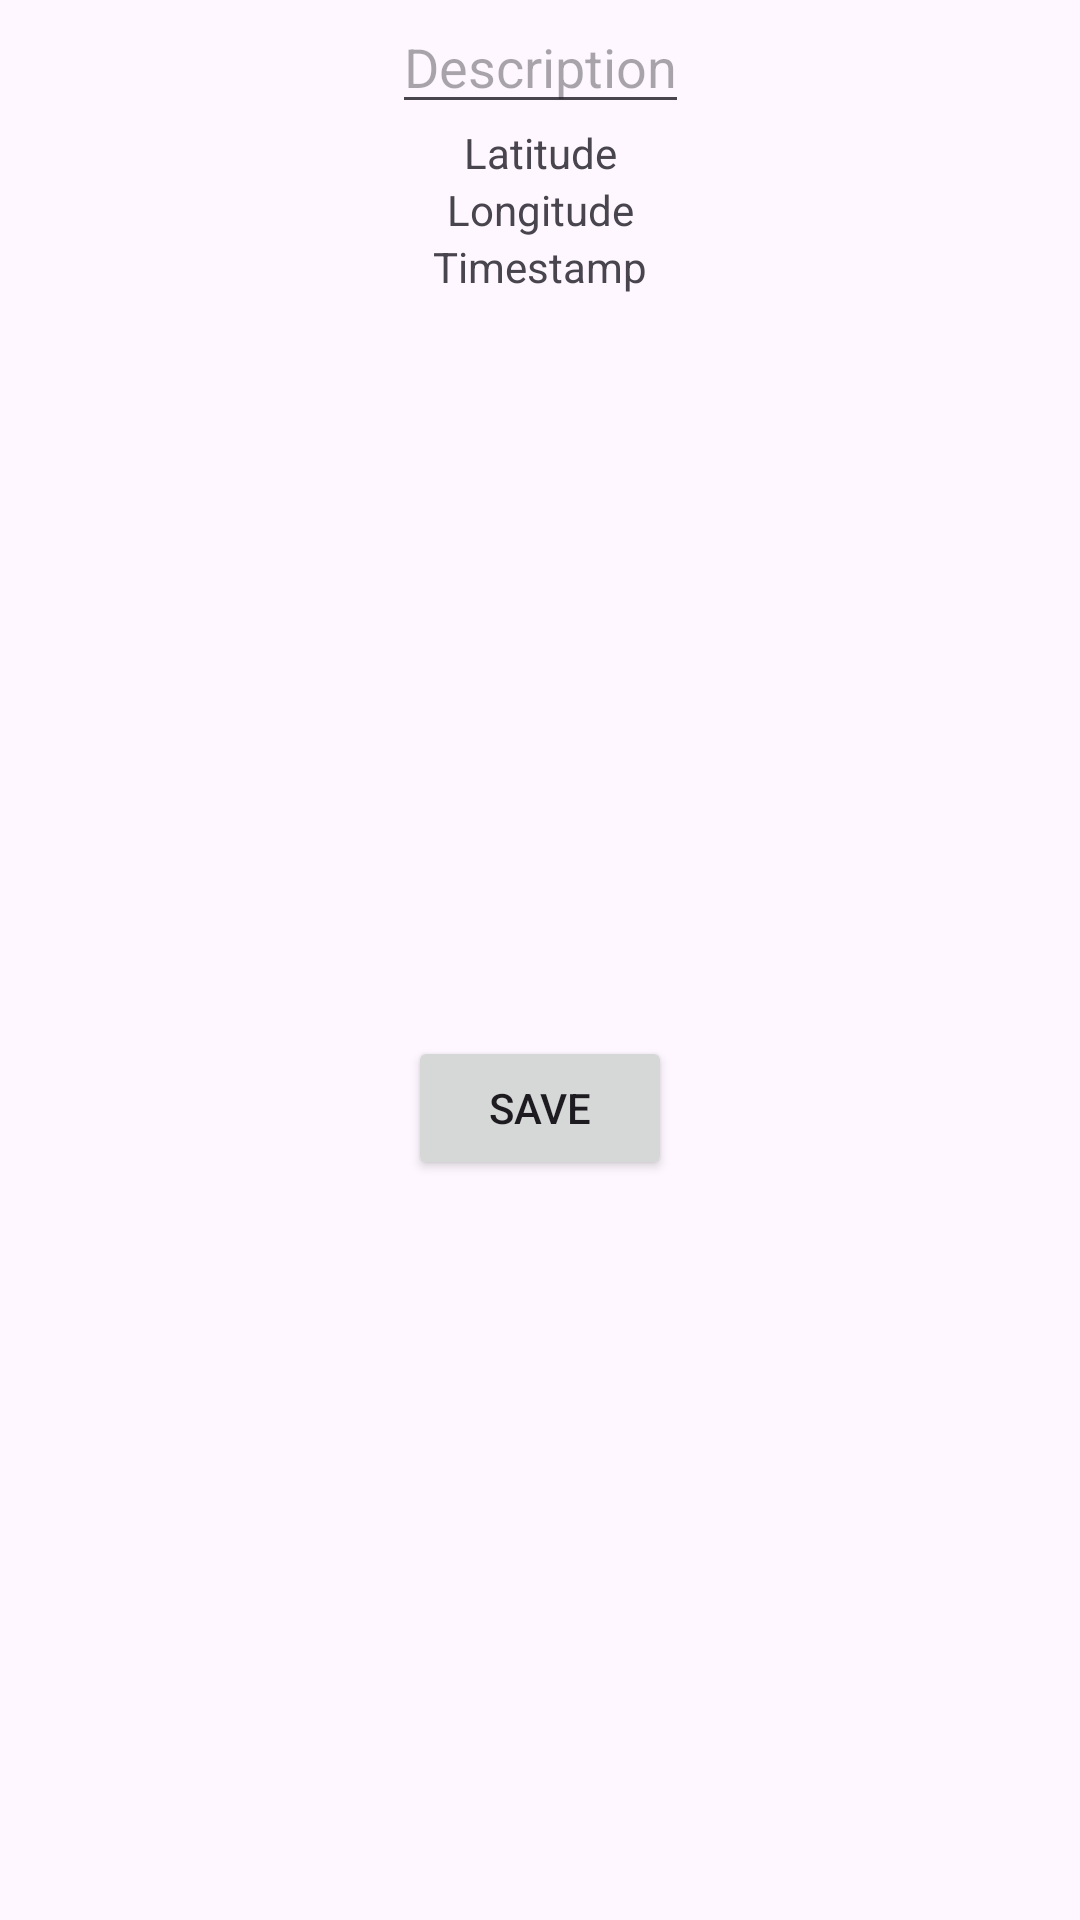

Reconstruct the res/layout file that produces this screen, plus the resources it refers to.
<!-- AndroidManifest.xml: application theme Theme.Ktphotojournal -->
<!-- res/layout/activity_geo_photo.xml -->
<?xml version="1.0" encoding="utf-8"?>
<androidx.constraintlayout.widget.ConstraintLayout xmlns:android="http://schemas.android.com/apk/res/android"
    xmlns:app="http://schemas.android.com/apk/res-auto"
    android:id="@+id/geo_photo"
    android:layout_width="match_parent"
    android:layout_height="match_parent">

    <ImageView
        android:id="@+id/photo"
        android:layout_width="0dp"
        android:layout_height="wrap_content"
        android:src="@drawable/ic_launcher_background"
        app:layout_constraintBottom_toTopOf="@id/description"
        app:layout_constraintEnd_toEndOf="parent"
        app:layout_constraintStart_toStartOf="parent"
        app:layout_constraintTop_toTopOf="parent" />

    <EditText
        android:id="@+id/description"
        android:layout_width="wrap_content"
        android:layout_height="wrap_content"
        android:hint="@string/description"
        android:inputType="textAutoComplete"
        app:layout_constraintTop_toBottomOf="@+id/photo"
        app:layout_constraintEnd_toEndOf="parent"
        app:layout_constraintStart_toStartOf="parent" />

    <TextView
        android:id="@+id/latitude"
        android:layout_width="wrap_content"
        android:layout_height="wrap_content"
        android:text="@string/latitude"
        app:layout_constraintTop_toBottomOf="@+id/description"
        app:layout_constraintEnd_toEndOf="parent"
        app:layout_constraintStart_toStartOf="parent" />

    <TextView
        android:id="@+id/longitude"
        android:layout_width="wrap_content"
        android:layout_height="wrap_content"
        android:text="@string/longitude"
        app:layout_constraintTop_toBottomOf="@+id/latitude"
        app:layout_constraintEnd_toEndOf="parent"
        app:layout_constraintStart_toStartOf="parent" />

    <TextView
        android:id="@+id/timestamp"
        android:layout_width="wrap_content"
        android:layout_height="wrap_content"
        android:text="@string/timestamp"
        app:layout_constraintTop_toBottomOf="@+id/longitude"
        app:layout_constraintEnd_toEndOf="parent"
        app:layout_constraintStart_toStartOf="parent" />

    <Button
        android:id="@+id/save"
        android:layout_width="wrap_content"
        android:layout_height="wrap_content"
        android:text="@string/save"
        app:layout_constraintEnd_toEndOf="parent"
        app:layout_constraintStart_toStartOf="parent"
        app:layout_constraintTop_toBottomOf="@id/timestamp"
        app:layout_constraintBottom_toBottomOf="parent"
        />

</androidx.constraintlayout.widget.ConstraintLayout>
<!-- resources referenced by this layout -->
<resources>
  <string name="description">Description</string>
  <string name="latitude">Latitude</string>
  <string name="longitude">Longitude</string>
  <string name="save">Save</string>
  <string name="timestamp">Timestamp</string>
  <style name="Theme.Ktphotojournal" parent="Base.Theme.Ktphotojournal" />
  <style name="Base.Theme.Ktphotojournal" parent="Theme.Material3.DayNight.NoActionBar">
          
          
      </style>
</resources>
